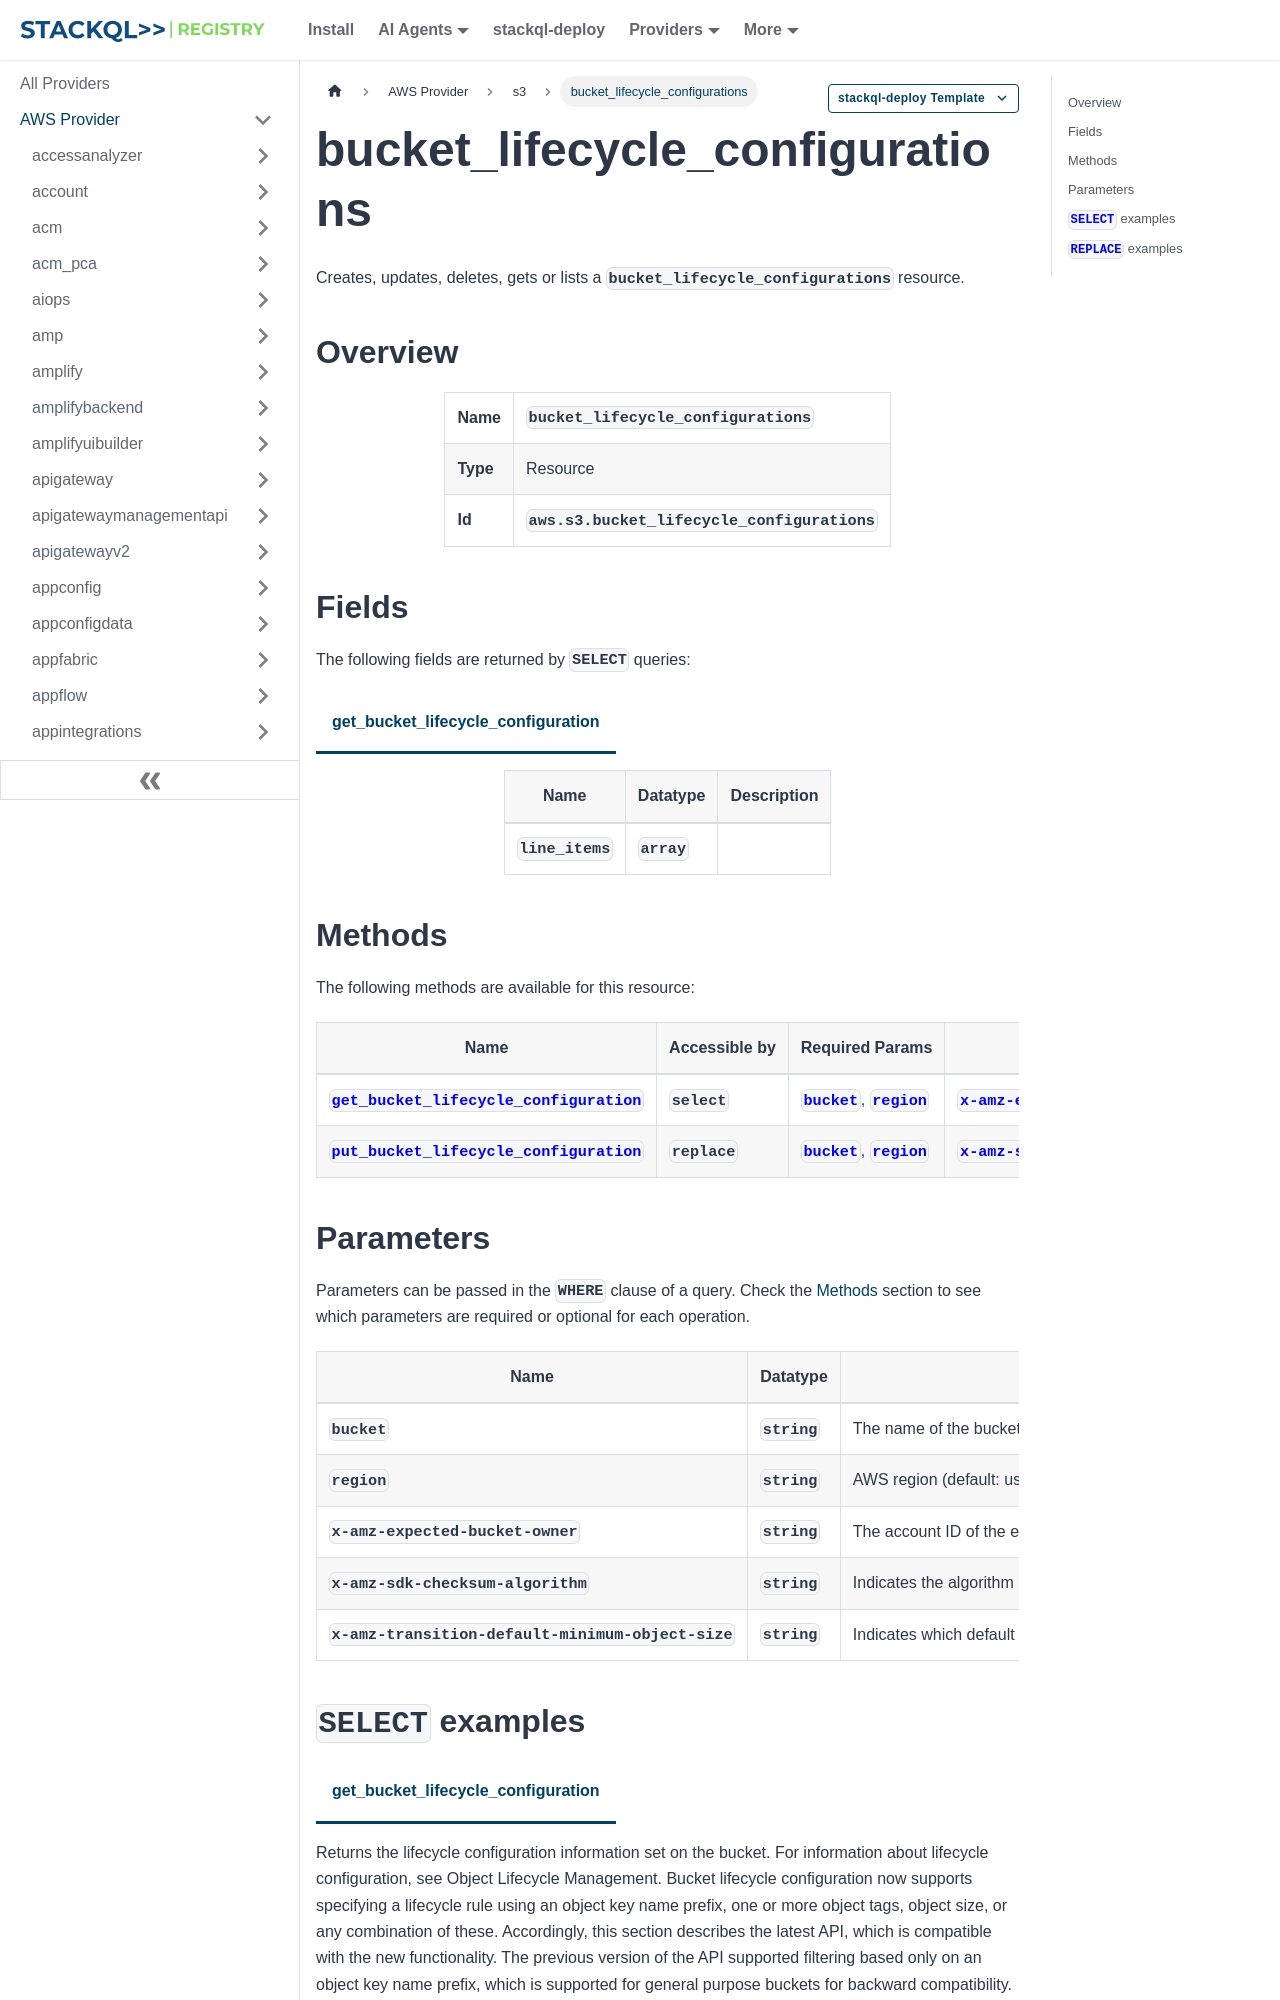

repository: stackql-registry/stackql-provider-aws · page: services/s3/bucket_lifecycle_configurations.html · generator: docusaurus

--- 
title: bucket_lifecycle_configurations
hide_title: false
hide_table_of_contents: false
keywords:
  - bucket_lifecycle_configurations
  - s3
  - aws
  - infrastructure-as-code
  - configuration-as-data
  - cloud inventory
description: Query, deploy and manage aws resources using SQL
custom_edit_url: null
image: /img/stackql-aws-provider-featured-image.png
---

import CopyableCode from '@site/src/components/CopyableCode/CopyableCode';
import CodeBlock from '@theme/CodeBlock';
import Tabs from '@theme/Tabs';
import TabItem from '@theme/TabItem';

Creates, updates, deletes, gets or lists a <code>bucket_lifecycle_configurations</code> resource.

## Overview
<table><tbody>
<tr><td><b>Name</b></td><td><CopyableCode code="bucket_lifecycle_configurations" /></td></tr>
<tr><td><b>Type</b></td><td>Resource</td></tr>
<tr><td><b>Id</b></td><td><CopyableCode code="aws.s3.bucket_lifecycle_configurations" /></td></tr>
</tbody></table>

## Fields

The following fields are returned by `SELECT` queries:

<Tabs
    defaultValue="get_bucket_lifecycle_configuration"
    values={[
        { label: 'get_bucket_lifecycle_configuration', value: 'get_bucket_lifecycle_configuration' }
    ]}
>
<TabItem value="get_bucket_lifecycle_configuration">

<table>
<thead>
    <tr>
    <th>Name</th>
    <th>Datatype</th>
    <th>Description</th>
    </tr>
</thead>
<tbody>
<tr>
    <td><CopyableCode code="line_items" /></td>
    <td><code>array</code></td>
    <td></td>
</tr>
</tbody>
</table>
</TabItem>
</Tabs>
